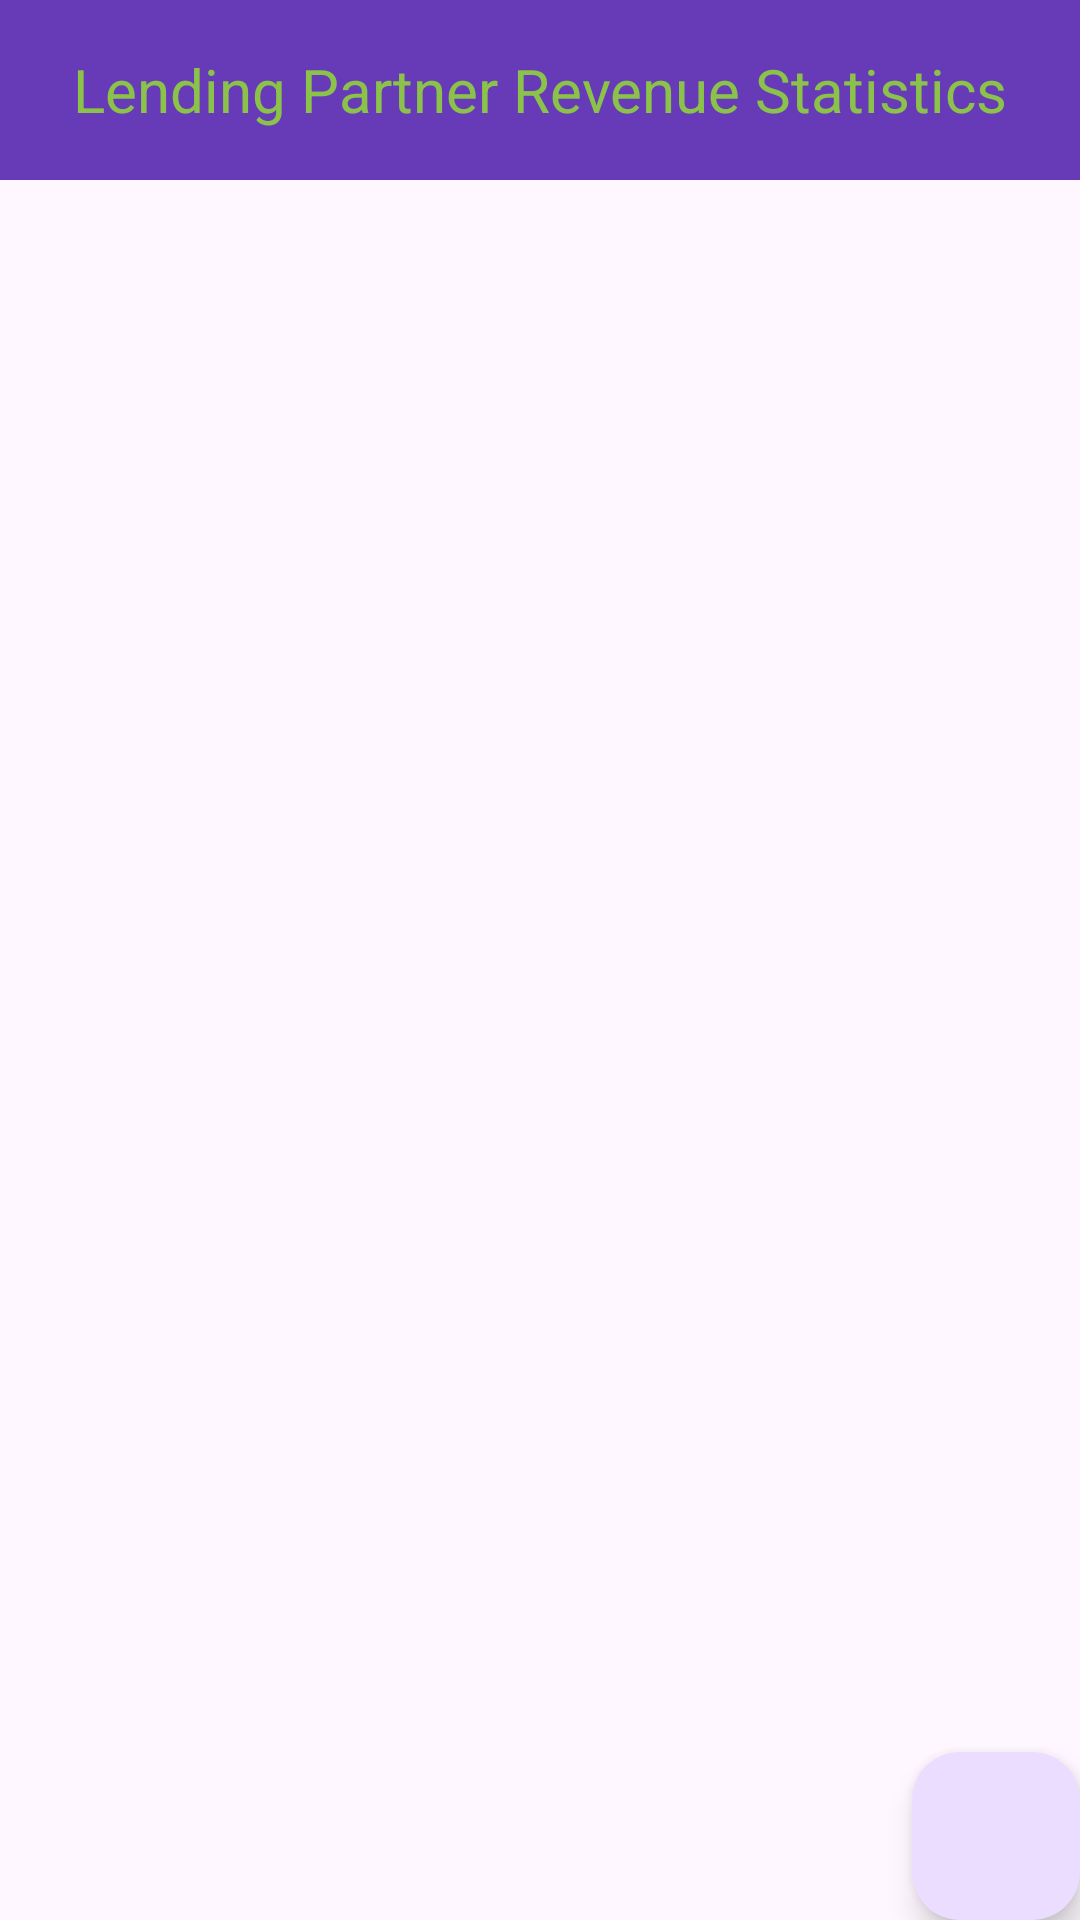

Write the Android layout XML for this screen, with the resource values it uses.
<!-- AndroidManifest.xml: application theme Theme.KTTKJava -->
<!-- res/layout/activity_statistic.xml -->
<?xml version="1.0" encoding="utf-8"?>
<androidx.constraintlayout.widget.ConstraintLayout xmlns:android="http://schemas.android.com/apk/res/android"
    xmlns:app="http://schemas.android.com/apk/res-auto"
    xmlns:tools="http://schemas.android.com/tools"
    android:id="@+id/main"
    android:layout_width="match_parent"
    android:layout_height="match_parent"
    tools:context=".activity.Statistic">

    <com.google.android.material.floatingactionbutton.FloatingActionButton
        android:id="@+id/fab"
        android:layout_width="wrap_content"
        android:layout_height="wrap_content"
        android:src="@drawable/ic_arrow_back"
        app:layout_constraintEnd_toEndOf="parent"
        app:layout_constraintBottom_toBottomOf="parent"
        app:fabSize="normal" />
    <TextView
        android:id="@+id/title"
        android:layout_width="match_parent"
        android:layout_height="60dp"
        android:background="#673AB7"
        android:gravity="center"
        android:text="Lending Partner Revenue Statistics"
        android:textColor="#8BC34A"
        android:textSize="20sp"
        app:layout_constraintEnd_toEndOf="parent"
        app:layout_constraintStart_toStartOf="parent"
        app:layout_constraintTop_toTopOf="parent" />
    <androidx.recyclerview.widget.RecyclerView
        android:id="@+id/statistic_list"
        android:layout_width="match_parent"
        android:layout_height="wrap_content"
        app:layout_constraintEnd_toEndOf="parent"
        app:layout_constraintStart_toStartOf="parent"
        app:layout_constraintTop_toBottomOf="@id/title" />
</androidx.constraintlayout.widget.ConstraintLayout>
<!-- resources referenced by this layout -->
<resources>
  <style name="Theme.KTTKJava" parent="Base.Theme.KTTKJava" />
  <style name="Base.Theme.KTTKJava" parent="Theme.Material3.DayNight.NoActionBar">
          
          
      </style>
</resources>
